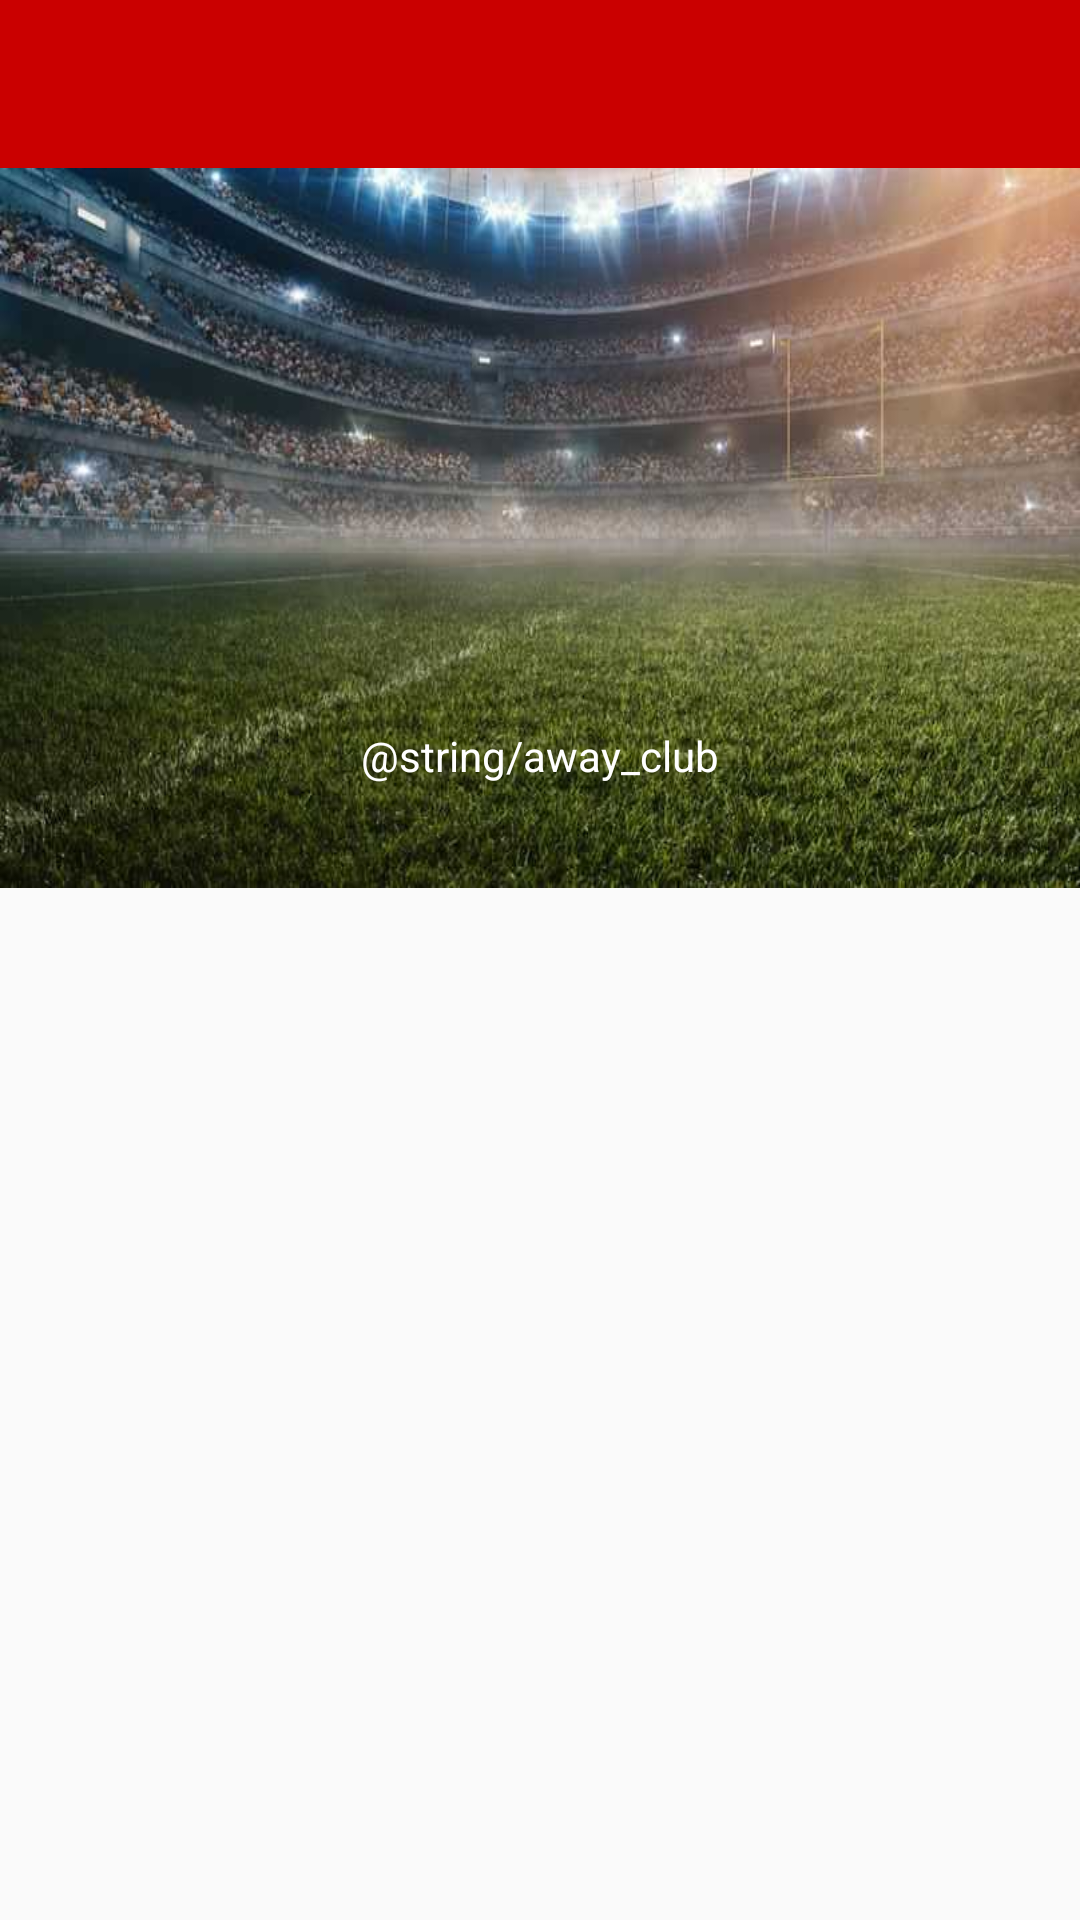

This screen was rendered from an Android layout file. Write that file and the resources it references.
<!-- AndroidManifest.xml: activity theme AppTheme.NoActionBar -->
<!-- res/layout/activity_team_detail.xml -->
<?xml version="1.0" encoding="utf-8"?>
<android.support.design.widget.CoordinatorLayout
        xmlns:android="http://schemas.android.com/apk/res/android"
        xmlns:app="http://schemas.android.com/apk/res-auto"
        android:id="@+id/main_content"
        android:layout_width="match_parent"
        android:layout_height="match_parent">

    <android.support.design.widget.AppBarLayout
            android:id="@+id/appbar"
            android:layout_width="match_parent"
            android:layout_height="296dp"
            android:theme="@style/ThemeOverlay.AppCompat.Dark.ActionBar">

        <android.support.design.widget.CollapsingToolbarLayout
                android:id="@+id/collapsing_toolbar"
                android:layout_width="match_parent"
                android:layout_height="match_parent"
                app:layout_scrollFlags="scroll|exitUntilCollapsed">

            <LinearLayout
                    android:layout_width="match_parent"
                    android:layout_height="wrap_content"
                    android:orientation="vertical"
                    android:gravity="center_vertical"
                    android:layout_marginTop="?attr/actionBarSize"
                    android:background="@drawable/ic_bgteam">

                <ImageView
                        android:id="@+id/team_badge"
                        android:layout_width="96dp"
                        android:layout_height="96dp"
                        android:layout_gravity="center"/>

                <TextView
                        android:id="@+id/team_name"
                        android:layout_width="wrap_content"
                        android:layout_height="wrap_content"
                        android:layout_gravity="center"
                        android:textSize="14sp"
                        android:textStyle="bold"
                        android:paddingTop="10dp"
                        android:textColor="@android:color/primary_text_dark"/>

                <TextView
                        android:id="@+id/team_year"
                        android:layout_width="wrap_content"
                        android:layout_height="wrap_content"
                        android:layout_gravity="center"
                        android:paddingTop="4dp"
                        android:textColor="@android:color/primary_text_dark"/>

                <TextView
                        android:id="@+id/team_stadium"
                        android:layout_width="wrap_content"
                        android:layout_height="wrap_content"
                        android:layout_gravity="center"
                        android:text="@string/away_club"
                        android:paddingTop="4dp"
                        android:textColor="@android:color/primary_text_dark"/>
            </LinearLayout>

            <android.support.design.widget.TabLayout
                    android:id="@+id/team_detail_tabs"
                    android:layout_width="match_parent"
                    android:layout_height="?attr/actionBarSize"
                    android:layout_gravity="bottom"
                    app:tabGravity="fill"
                    app:tabMode="fixed" />

            <android.support.v7.widget.Toolbar
                    android:id="@+id/team_detail_toolbar"
                    android:layout_width="match_parent"
                    android:layout_height="?attr/actionBarSize"
                    app:layout_scrollFlags="enterAlways"
                    app:tabBackground="@color/tabBackground"
                    app:tabIndicatorColor="@color/tabIndicatorColor"
                    app:tabSelectedTextColor="@color/tabSelectedTextColor"
                    app:tabTextColor="@color/tabTextColor" />

        </android.support.design.widget.CollapsingToolbarLayout>

    </android.support.design.widget.AppBarLayout>

    <android.support.v4.view.ViewPager
            android:id="@+id/team_detail_viewpager"
            android:layout_width="match_parent"
            android:layout_height="match_parent"
            app:layout_behavior="@string/appbar_scrolling_view_behavior" />

</android.support.design.widget.CoordinatorLayout>
<!-- resources referenced by this layout -->
<resources>
  <color name="tabBackground">#da2727</color>
  <color name="tabIndicatorColor">#ffc800</color>
  <color name="tabSelectedTextColor">#ffffff</color>
  <color name="tabTextColor">#ffffff</color>
  <!-- drawable ic_bgteam: jpeg bitmap (drawable, 41411 bytes) -->
  <style name="AppTheme.NoActionBar">
          <item name="windowActionBar">false</item>
          <item name="windowNoTitle">true</item>
      </style>
</resources>
